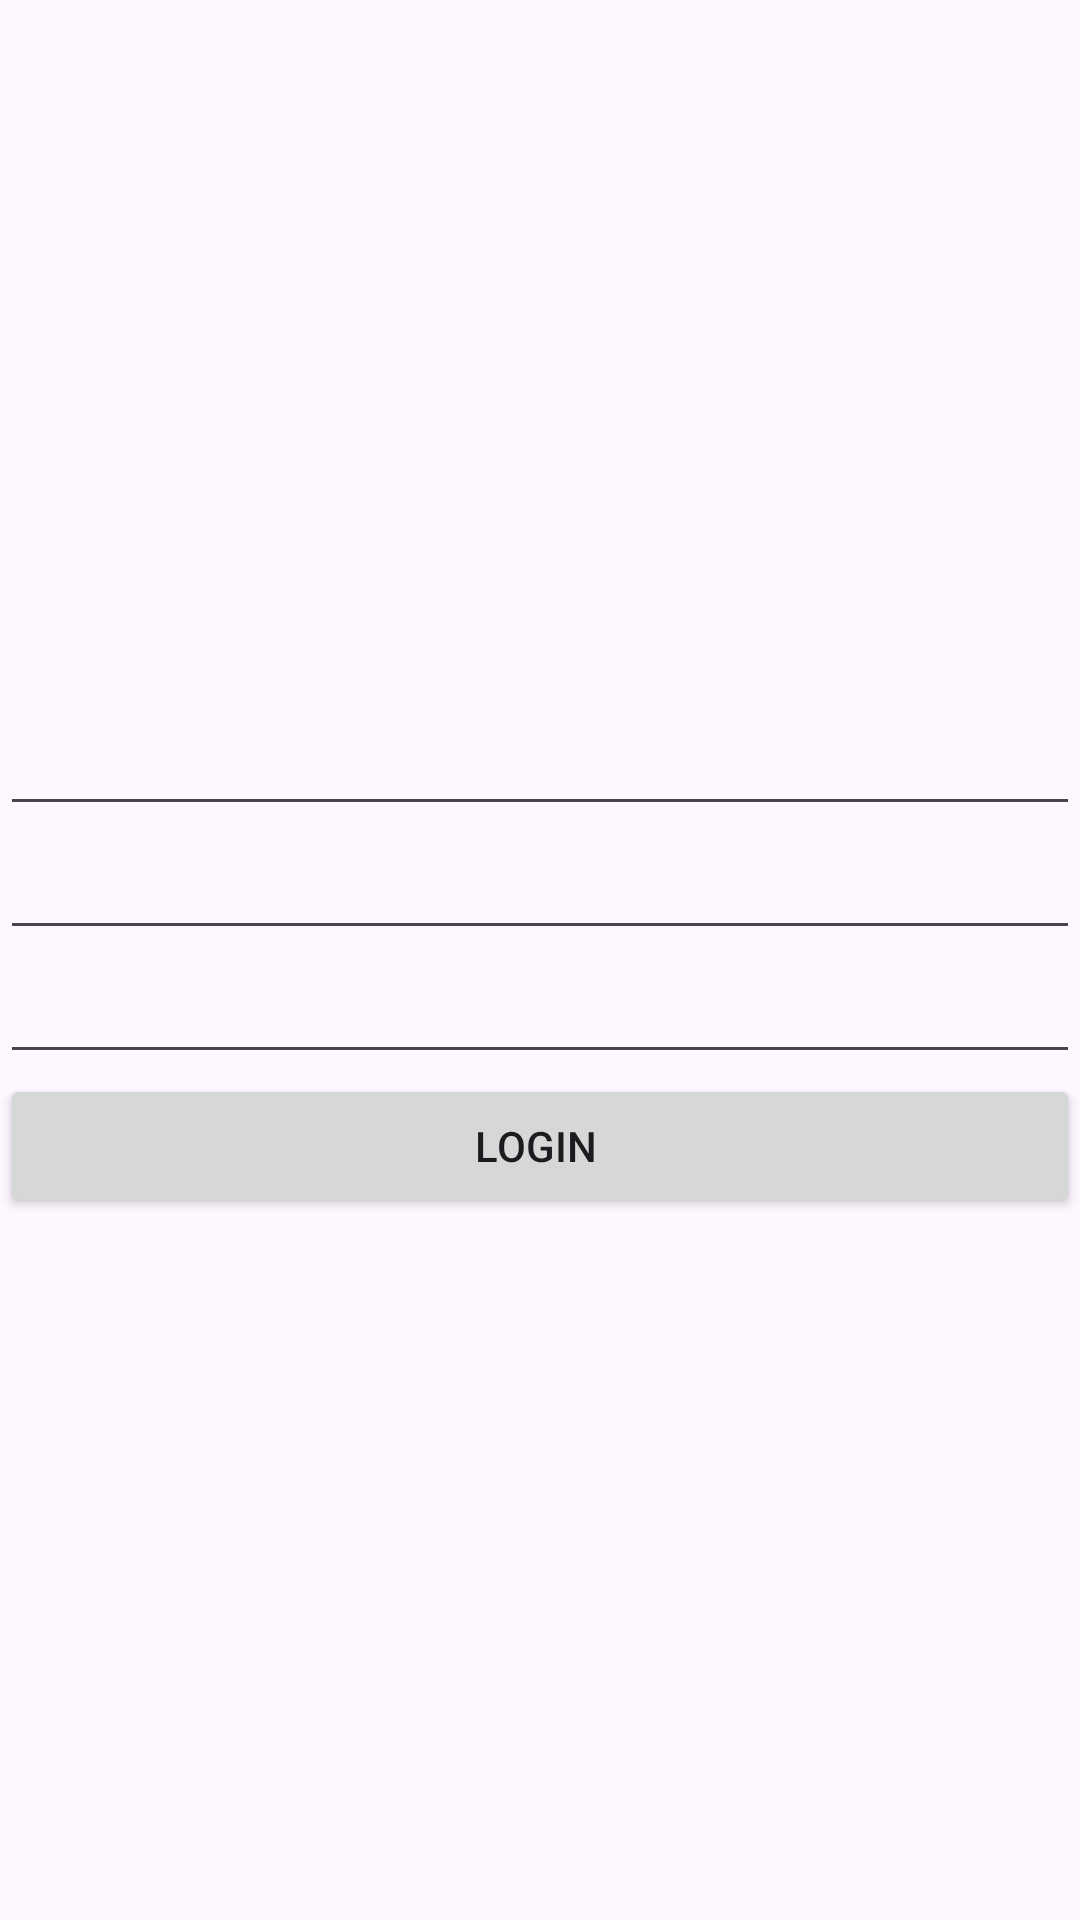

Android layout source for this screen:
<!-- AndroidManifest.xml: application theme Theme.FragementDao -->
<!-- res/layout/register.xml -->
<?xml version="1.0" encoding="utf-8"?>
<LinearLayout xmlns:android="http://schemas.android.com/apk/res/android"
    xmlns:app="http://schemas.android.com/apk/res-auto"
    android:layout_width="match_parent"
    android:layout_height="match_parent"
    xmlns:tools="http://schemas.android.com/tools"
    android:fillViewport="true"
    >
    <LinearLayout
        android:layout_width="match_parent"
        android:layout_height="match_parent"
        android:orientation="vertical"
        android:gravity="center">

        <EditText
            android:id="@+id/edtName"
            android:layout_width="match_parent"
            android:layout_height="wrap_content"
            />
        <EditText
            android:id="@+id/edtEmail"
            android:layout_width="match_parent"
            android:layout_height="wrap_content"
            />

        <EditText
            android:id="@+id/edtPassword"
            android:layout_width="match_parent"
            android:layout_height="wrap_content"
            />

        <Button
            android:id="@+id/gotoNext"
            android:layout_width="match_parent"
            android:layout_height="wrap_content"
            android:onClick="gotoNext"
            android:text="login " />
    </LinearLayout>
</LinearLayout>
<!-- resources referenced by this layout -->
<resources>
  <style name="Theme.FragementDao" parent="Base.Theme.FragementDao" />
  <style name="Base.Theme.FragementDao" parent="Theme.Material3.DayNight.NoActionBar">
          
          
      </style>
</resources>
